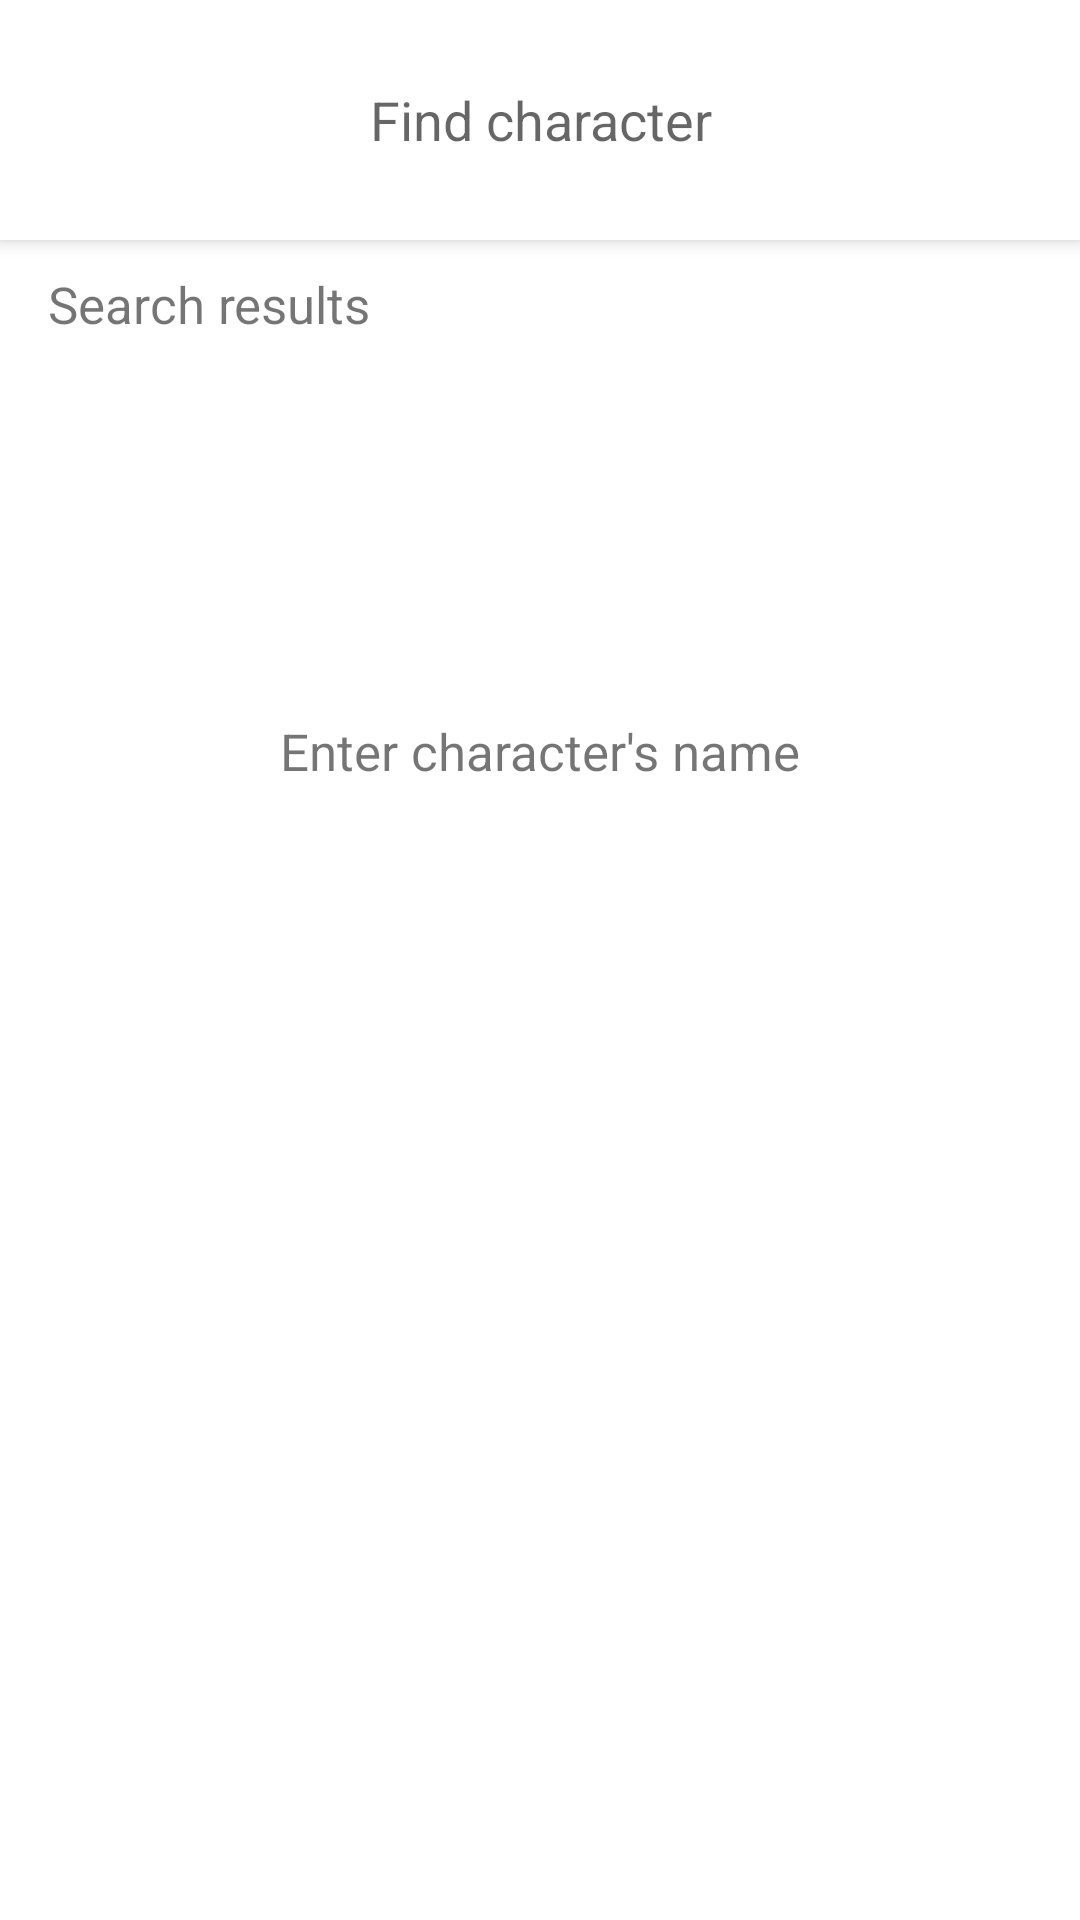

Layout XML and referenced resources for this Android screen:
<!-- AndroidManifest.xml: application theme Theme.RickAndMortyTask -->
<!-- res/layout/fragment_search.xml -->
<?xml version="1.0" encoding="utf-8"?>
<androidx.coordinatorlayout.widget.CoordinatorLayout xmlns:android="http://schemas.android.com/apk/res/android"
    xmlns:app="http://schemas.android.com/apk/res-auto"
    xmlns:tools="http://schemas.android.com/tools"
    android:layout_width="match_parent"
    android:layout_height="match_parent"
    tools:context=".ui.search.SearchFragment">

    <com.google.android.material.appbar.AppBarLayout
        android:layout_width="match_parent"
        android:layout_height="wrap_content"
        android:background="@color/white">

        <androidx.appcompat.widget.Toolbar
            android:layout_width="match_parent"
            android:layout_height="wrap_content">

            <LinearLayout
                android:layout_width="match_parent"
                android:layout_height="match_parent"
                android:layout_marginEnd="16dp"
                android:gravity="center_vertical">

                <ImageView
                    android:id="@+id/iv_back"
                    android:layout_width="wrap_content"
                    android:layout_height="wrap_content"
                    android:src="@drawable/ic_arrow_back" />

                <EditText
                    android:id="@+id/edt_search"
                    android:layout_width="0dp"
                    android:layout_height="wrap_content"
                    android:layout_marginVertical="15dp"
                    android:layout_weight="1"
                    android:background="@color/white"
                    android:cursorVisible="true"
                    android:focusable="true"
                    android:focusedByDefault="true"
                    android:gravity="center"
                    android:hint="@string/str_find_character"
                    android:minHeight="50dp"
                    android:textSize="18sp" />

                <ImageView
                    android:id="@+id/iv_clear"
                    android:layout_width="wrap_content"
                    android:layout_height="wrap_content"
                    android:src="@drawable/ic_clear" />
            </LinearLayout>


        </androidx.appcompat.widget.Toolbar>

    </com.google.android.material.appbar.AppBarLayout>

    <androidx.constraintlayout.widget.ConstraintLayout
        android:layout_width="match_parent"
        android:layout_height="match_parent"
        android:background="@color/white"
        android:orientation="vertical"
        app:layout_behavior="com.google.android.material.appbar.AppBarLayout$ScrollingViewBehavior">

        <TextView
            android:id="@+id/tv_text"
            android:layout_width="wrap_content"
            android:layout_height="wrap_content"
            android:layout_marginVertical="10dp"
            android:layout_marginStart="16dp"
            android:text="Search results"
            android:textSize="17sp"
            app:layout_constraintLeft_toLeftOf="parent"
            app:layout_constraintTop_toTopOf="parent" />

        <LinearLayout
            android:id="@+id/ll_search_results"
            android:layout_width="match_parent"
            android:layout_height="wrap_content"
            android:orientation="vertical"
            android:visibility="gone"
            app:layout_constraintTop_toBottomOf="@id/tv_text">

            <androidx.recyclerview.widget.RecyclerView
                android:id="@+id/rv_search"
                android:layout_width="match_parent"
                android:layout_height="wrap_content" />

            <FrameLayout
                android:id="@+id/fl_progress"
                android:layout_width="match_parent"
                android:layout_height="wrap_content"
                android:paddingVertical="10dp"
                android:visibility="gone">

                <ProgressBar
                    android:layout_width="wrap_content"
                    android:layout_height="wrap_content"
                    android:layout_gravity="center"
                    android:indeterminate="true" />
            </FrameLayout>
        </LinearLayout>

        <TextView
            android:id="@+id/tv_search_note"
            android:layout_width="match_parent"
            android:layout_height="wrap_content"
            android:gravity="center"
            android:text="Enter character's name"
            android:textSize="17sp"
            app:layout_constraintBottom_toBottomOf="parent"
            app:layout_constraintTop_toBottomOf="@id/tv_text"
            app:layout_constraintVertical_bias="0.25" />

    </androidx.constraintlayout.widget.ConstraintLayout>

</androidx.coordinatorlayout.widget.CoordinatorLayout>
<!-- resources referenced by this layout -->
<resources>
  <string name="str_find_character">Find character</string>
  <style name="Theme.RickAndMortyTask" parent="Theme.MaterialComponents.Light.NoActionBar">
          
          <item name="colorPrimary">@color/purple_500</item>
          <item name="colorPrimaryVariant">@color/purple_700</item>
          <item name="colorOnPrimary">@color/white</item>
          
          <item name="colorSecondary">@color/teal_200</item>
          <item name="colorSecondaryVariant">@color/teal_700</item>
          <item name="colorOnSecondary">@color/black</item>
          
          <item name="android:statusBarColor">@color/white</item>
          <item name="android:windowLightStatusBar" tools:targetApi="m">true</item>
          <item name="android:windowDisablePreview">true</item>
          
      </style>
  <!-- not gathered from this repository: default colours our renderer supplied (Android Studio template values) -->
  <color name="purple_500">#FF6200EE</color>
  <color name="purple_700">#FF3700B3</color>
  <color name="teal_200">#FF03DAC5</color>
  <color name="teal_700">#FF018786</color>
  <color name="black">#FF000000</color>
  <color name="white">#FFFFFFFF</color>
</resources>
